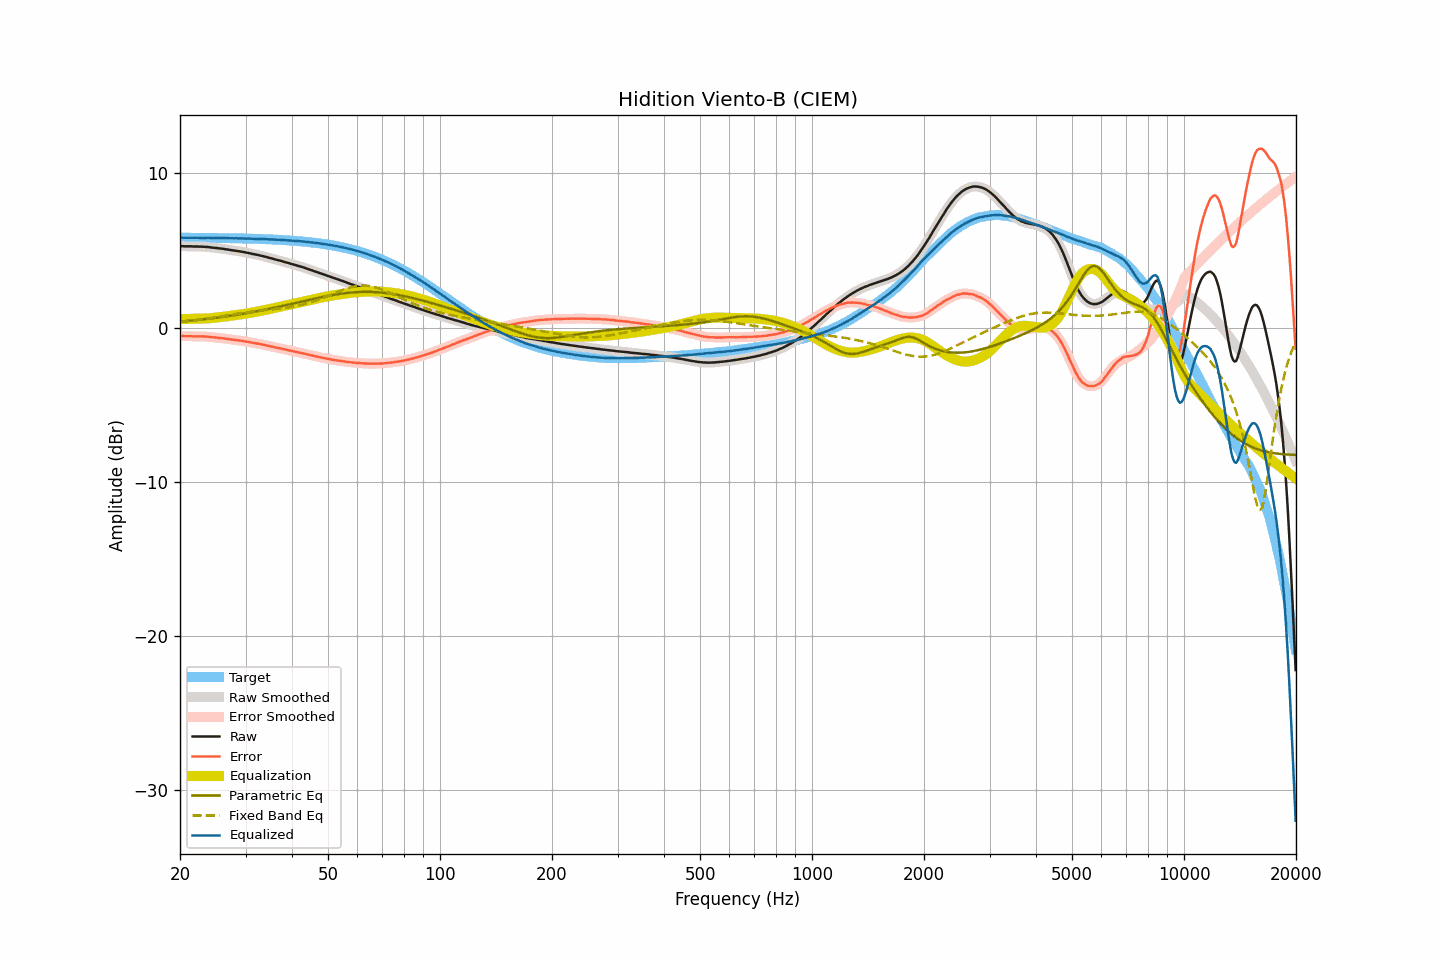

The file beside this chart, header and first rows:
frequency, raw, smoothed, error, error_smoothed, equalization, parametric_eq, fixed_band_eq, equalized_raw, equalized_smoothed, target
20.00, 5.29, 5.29, -0.54, -0.54, 0.55, 0.39, 0.37, 5.83, 5.83, 5.83
20.20, 5.28, 5.28, -0.55, -0.55, 0.55, 0.40, 0.38, 5.83, 5.83, 5.83
20.40, 5.28, 5.27, -0.55, -0.55, 0.55, 0.41, 0.39, 5.83, 5.82, 5.83
20.61, 5.27, 5.27, -0.56, -0.56, 0.55, 0.41, 0.40, 5.82, 5.82, 5.83
20.81, 5.27, 5.27, -0.56, -0.56, 0.56, 0.42, 0.41, 5.82, 5.82, 5.83
21.02, 5.27, 5.27, -0.56, -0.56, 0.56, 0.43, 0.42, 5.82, 5.82, 5.82
21.23, 5.27, 5.27, -0.56, -0.56, 0.56, 0.44, 0.43, 5.83, 5.83, 5.82
21.44, 5.27, 5.26, -0.56, -0.56, 0.56, 0.45, 0.44, 5.83, 5.82, 5.82
21.66, 5.26, 5.26, -0.57, -0.56, 0.56, 0.46, 0.45, 5.82, 5.82, 5.82
21.87, 5.26, 5.26, -0.57, -0.56, 0.56, 0.47, 0.47, 5.82, 5.82, 5.82
22.09, 5.26, 5.25, -0.56, -0.57, 0.56, 0.49, 0.48, 5.82, 5.82, 5.82
22.31, 5.26, 5.25, -0.56, -0.57, 0.57, 0.50, 0.49, 5.82, 5.82, 5.82
22.54, 5.25, 5.25, -0.57, -0.57, 0.57, 0.51, 0.51, 5.82, 5.82, 5.82
22.76, 5.25, 5.25, -0.57, -0.57, 0.57, 0.52, 0.52, 5.82, 5.82, 5.82
22.99, 5.25, 5.24, -0.57, -0.58, 0.58, 0.53, 0.54, 5.82, 5.82, 5.82
23.22, 5.24, 5.24, -0.58, -0.58, 0.58, 0.54, 0.55, 5.82, 5.82, 5.82
23.45, 5.23, 5.23, -0.59, -0.58, 0.59, 0.55, 0.56, 5.81, 5.82, 5.82
23.69, 5.23, 5.22, -0.59, -0.59, 0.59, 0.57, 0.58, 5.82, 5.82, 5.81
23.92, 5.22, 5.21, -0.60, -0.60, 0.60, 0.58, 0.60, 5.82, 5.81, 5.81
24.16, 5.20, 5.20, -0.62, -0.61, 0.61, 0.59, 0.61, 5.81, 5.81, 5.81
24.40, 5.19, 5.19, -0.62, -0.62, 0.62, 0.60, 0.63, 5.81, 5.81, 5.81
24.65, 5.18, 5.18, -0.63, -0.63, 0.63, 0.62, 0.64, 5.81, 5.81, 5.81
24.89, 5.17, 5.17, -0.64, -0.64, 0.64, 0.63, 0.66, 5.81, 5.81, 5.81
25.14, 5.16, 5.15, -0.65, -0.65, 0.65, 0.64, 0.68, 5.81, 5.81, 5.81
25.39, 5.14, 5.14, -0.67, -0.67, 0.66, 0.66, 0.70, 5.80, 5.80, 5.81
25.65, 5.13, 5.13, -0.68, -0.68, 0.68, 0.67, 0.71, 5.80, 5.80, 5.80
25.91, 5.12, 5.12, -0.69, -0.69, 0.69, 0.68, 0.73, 5.80, 5.80, 5.80
26.16, 5.11, 5.10, -0.69, -0.70, 0.70, 0.70, 0.75, 5.81, 5.80, 5.80
26.43, 5.09, 5.09, -0.71, -0.71, 0.71, 0.71, 0.77, 5.80, 5.80, 5.80
26.69, 5.07, 5.07, -0.73, -0.73, 0.73, 0.73, 0.78, 5.79, 5.80, 5.80
26.96, 5.06, 5.05, -0.74, -0.74, 0.74, 0.74, 0.80, 5.80, 5.79, 5.80
27.23, 5.04, 5.04, -0.76, -0.76, 0.76, 0.76, 0.82, 5.79, 5.79, 5.79
27.50, 5.02, 5.02, -0.78, -0.77, 0.77, 0.77, 0.84, 5.79, 5.79, 5.79
27.77, 5.01, 5.00, -0.78, -0.79, 0.78, 0.79, 0.86, 5.79, 5.79, 5.79
28.05, 4.99, 4.99, -0.80, -0.80, 0.80, 0.81, 0.87, 5.78, 5.79, 5.79
28.33, 4.98, 4.97, -0.81, -0.81, 0.81, 0.82, 0.89, 5.79, 5.79, 5.79
28.62, 4.96, 4.96, -0.83, -0.82, 0.83, 0.84, 0.91, 5.78, 5.79, 5.78
28.90, 4.95, 4.94, -0.84, -0.84, 0.84, 0.86, 0.92, 5.79, 5.78, 5.78
29.19, 4.93, 4.93, -0.85, -0.85, 0.85, 0.87, 0.94, 5.78, 5.78, 5.78
29.48, 4.91, 4.91, -0.87, -0.87, 0.87, 0.89, 0.96, 5.78, 5.78, 5.78
29.78, 4.89, 4.89, -0.89, -0.89, 0.89, 0.91, 0.97, 5.77, 5.77, 5.77
30.08, 4.87, 4.87, -0.91, -0.91, 0.90, 0.93, 0.99, 5.77, 5.77, 5.77
30.38, 4.85, 4.85, -0.92, -0.92, 0.92, 0.94, 1.00, 5.77, 5.77, 5.77
30.68, 4.83, 4.83, -0.94, -0.94, 0.94, 0.96, 1.02, 5.77, 5.77, 5.77
30.99, 4.81, 4.80, -0.96, -0.96, 0.96, 0.98, 1.03, 5.77, 5.76, 5.76
31.30, 4.78, 4.78, -0.98, -0.98, 0.98, 1.00, 1.04, 5.76, 5.76, 5.76
31.61, 4.76, 4.76, -1.00, -1.00, 1.00, 1.02, 1.06, 5.75, 5.75, 5.76
31.93, 4.74, 4.74, -1.02, -1.02, 1.02, 1.04, 1.07, 5.75, 5.75, 5.75
32.24, 4.72, 4.72, -1.03, -1.03, 1.04, 1.06, 1.08, 5.75, 5.75, 5.75
32.57, 4.70, 4.69, -1.05, -1.05, 1.06, 1.08, 1.09, 5.75, 5.75, 5.75
32.89, 4.67, 4.67, -1.08, -1.07, 1.08, 1.10, 1.10, 5.74, 5.74, 5.74
33.22, 4.65, 4.64, -1.09, -1.10, 1.10, 1.12, 1.11, 5.74, 5.74, 5.74
33.55, 4.62, 4.62, -1.12, -1.12, 1.12, 1.14, 1.12, 5.73, 5.74, 5.74
33.89, 4.60, 4.59, -1.14, -1.14, 1.14, 1.16, 1.13, 5.73, 5.73, 5.73
34.23, 4.57, 4.56, -1.16, -1.16, 1.16, 1.18, 1.14, 5.73, 5.73, 5.73
34.57, 4.54, 4.54, -1.19, -1.19, 1.18, 1.20, 1.15, 5.72, 5.72, 5.72
34.92, 4.51, 4.51, -1.21, -1.21, 1.21, 1.23, 1.16, 5.71, 5.72, 5.72
35.27, 4.49, 4.48, -1.23, -1.23, 1.23, 1.25, 1.17, 5.72, 5.71, 5.71
35.62, 4.46, 4.46, -1.25, -1.25, 1.25, 1.27, 1.18, 5.71, 5.71, 5.71
35.97, 4.43, 4.43, -1.28, -1.28, 1.28, 1.29, 1.20, 5.70, 5.70, 5.70
... 635 more rows
